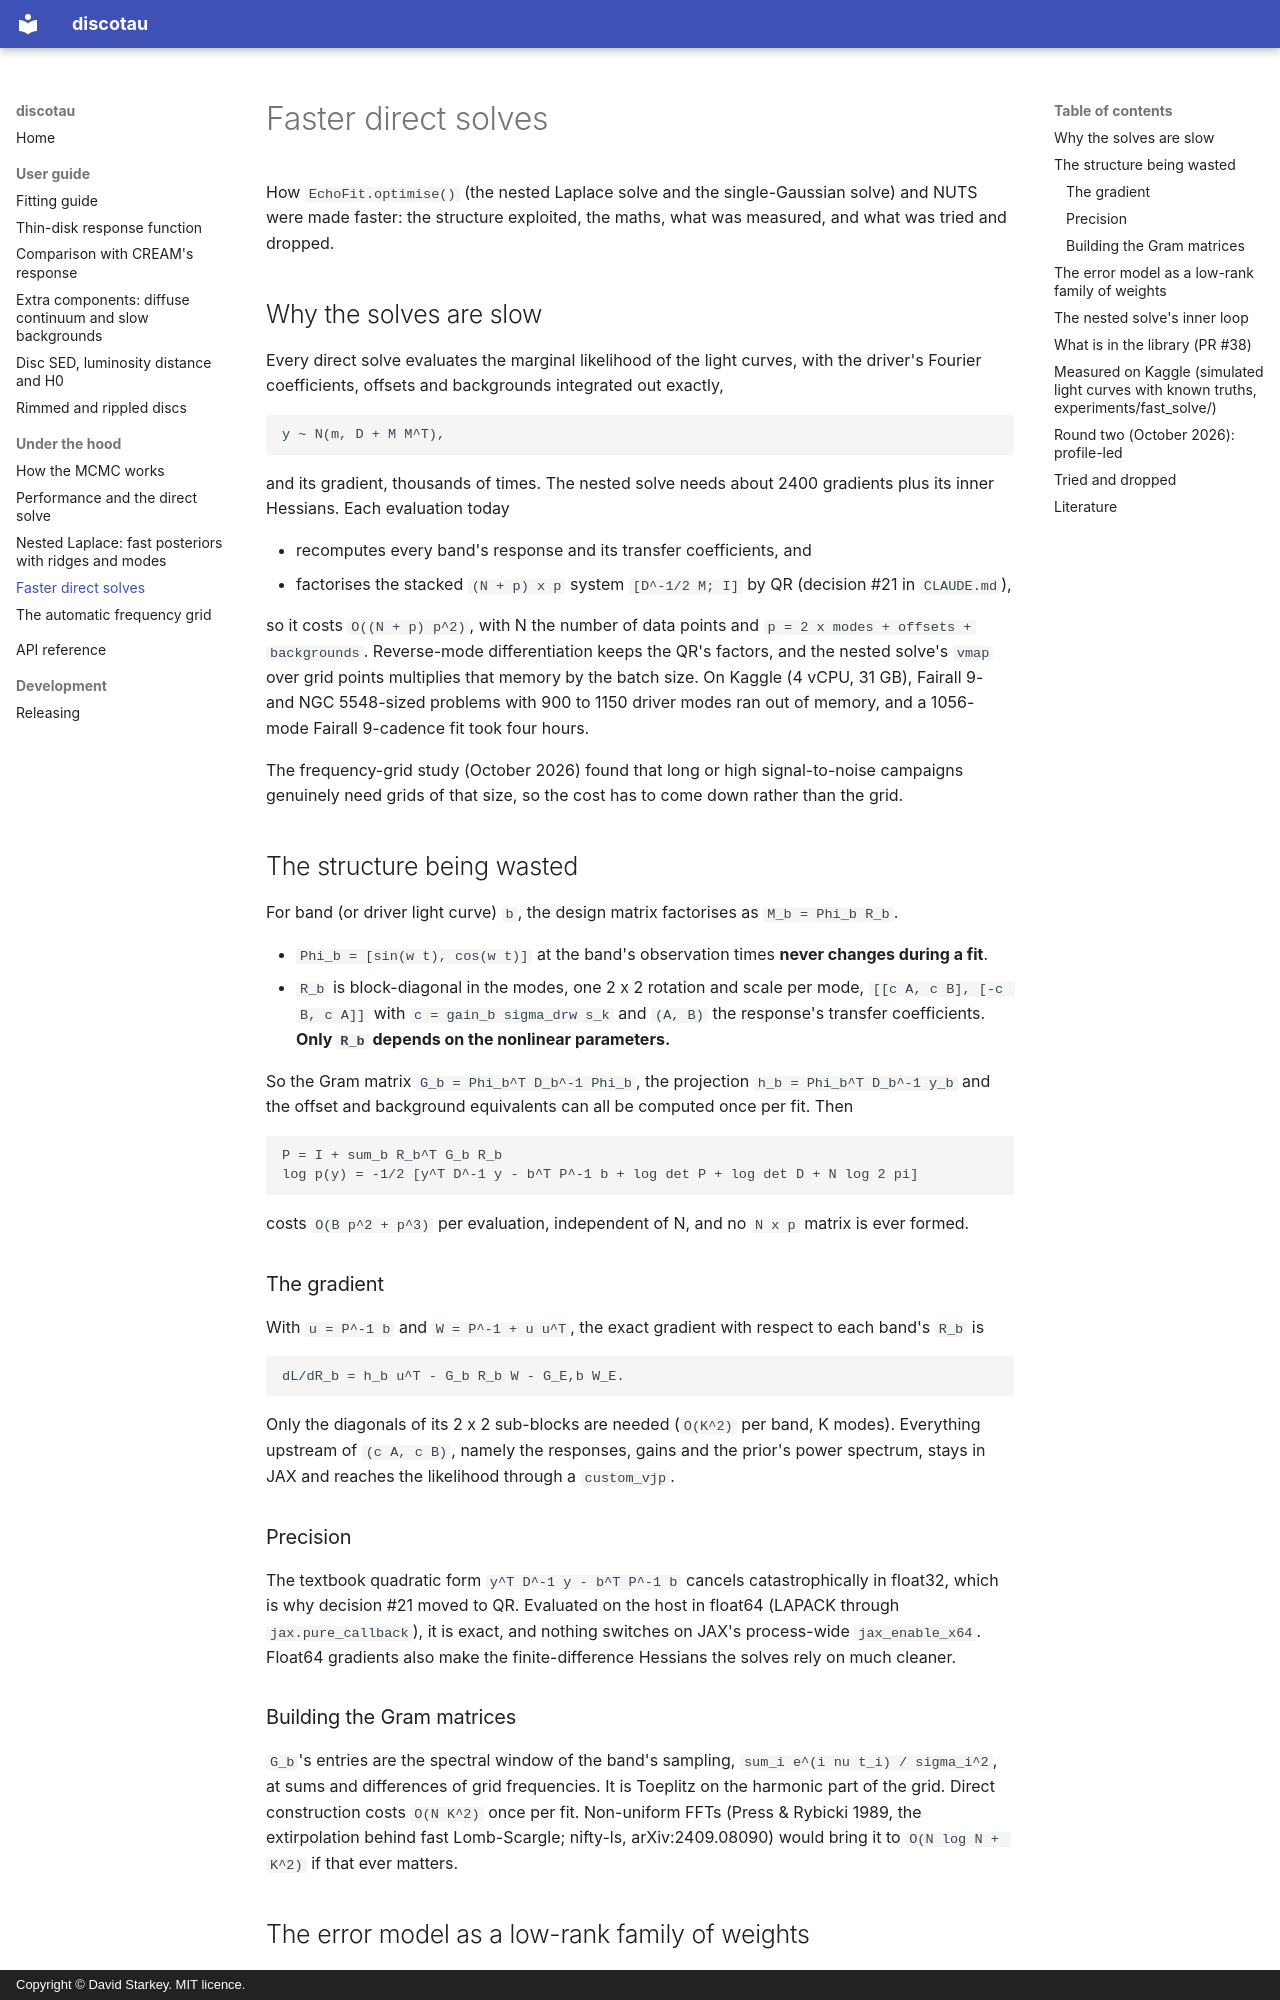

repository: drds1/discotau · page: fast_direct_solves/index.html · generator: mkdocs · copyright: Copyright © David Starkey. MIT licence.

# Faster direct solves

How `EchoFit.optimise()` (the nested Laplace solve and the single-Gaussian solve) and NUTS were made
faster: the structure exploited, the maths, what was measured, and what was tried and dropped.

## Why the solves are slow

Every direct solve evaluates the marginal likelihood of the light curves, with the driver's Fourier
coefficients, offsets and backgrounds integrated out exactly,

```
y ~ N(m, D + M M^T),
```

and its gradient, thousands of times. The nested solve needs about 2400 gradients plus its inner Hessians.
Each evaluation today

- recomputes every band's response and its transfer coefficients, and
- factorises the stacked `(N + p) x p` system `[D^-1/2 M; I]` by QR (decision #21 in `CLAUDE.md`),

so it costs `O((N + p) p^2)`, with N the number of data points and `p = 2 x modes + offsets +
backgrounds`. Reverse-mode differentiation keeps the QR's factors, and the nested solve's `vmap` over grid
points multiplies that memory by the batch size. On Kaggle (4 vCPU, 31 GB), Fairall 9- and NGC 5548-sized
problems with 900 to 1150 driver modes ran out of memory, and a 1056-mode Fairall 9-cadence fit took four
hours.

The frequency-grid study (October 2026) found that long or high signal-to-noise campaigns genuinely need
grids of that size, so the cost has to come down rather than the grid.

## The structure being wasted

For band (or driver light curve) `b`, the design matrix factorises as `M_b = Phi_b R_b`.

- `Phi_b = [sin(w t), cos(w t)]` at the band's observation times **never changes during a fit**.
- `R_b` is block-diagonal in the modes, one 2 x 2 rotation and scale per mode,
  `[[c A, c B], [-c B, c A]]` with `c = gain_b sigma_drw s_k` and `(A, B)` the response's transfer
  coefficients. **Only `R_b` depends on the nonlinear parameters.**

So the Gram matrix `G_b = Phi_b^T D_b^-1 Phi_b`, the projection `h_b = Phi_b^T D_b^-1 y_b` and the offset
and background equivalents can all be computed once per fit. Then

```
P = I + sum_b R_b^T G_b R_b
log p(y) = -1/2 [y^T D^-1 y - b^T P^-1 b + log det P + log det D + N log 2 pi]
```

costs `O(B p^2 + p^3)` per evaluation, independent of N, and no `N x p` matrix is ever formed.

### The gradient

With `u = P^-1 b` and `W = P^-1 + u u^T`, the exact gradient with respect to each band's `R_b` is

```
dL/dR_b = h_b u^T - G_b R_b W - G_E,b W_E.
```

Only the diagonals of its 2 x 2 sub-blocks are needed (`O(K^2)` per band, K modes). Everything upstream of
`(c A, c B)`, namely the responses, gains and the prior's power spectrum, stays in JAX and reaches the
likelihood through a `custom_vjp`.

### Precision

The textbook quadratic form `y^T D^-1 y - b^T P^-1 b` cancels catastrophically in float32, which is why
decision #21 moved to QR. Evaluated on the host in float64 (LAPACK through `jax.pure_callback`), it is exact,
and nothing switches on JAX's process-wide `jax_enable_x64`. Float64 gradients also make the
finite-difference Hessians the solves rely on much cleaner.

### Building the Gram matrices

`G_b`'s entries are the spectral window of the band's sampling, `sum_i e^(i nu t_i) / sigma_i^2`, at sums
and differences of grid frequencies. It is Toeplitz on the harmonic part of the grid. Direct construction
costs `O(N K^2)` once per fit. Non-uniform FFTs (Press & Rybicki 1989, the extirpolation behind fast
Lomb-Scargle; nifty-ls, arXiv:2409.08090) would bring it to `O(N log N + K^2)` if that ever matters.
